Photos from the image-classification dataset "mnist" in the GitHub repository bosonlee/arrow-detector. Its 3 classes are: left, right, straight.

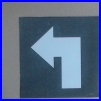
Label: left

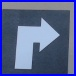
Label: right

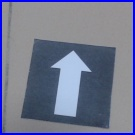
Label: straight

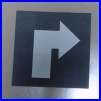
Label: right

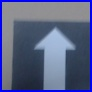
Label: straight

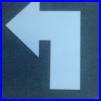
Label: left
